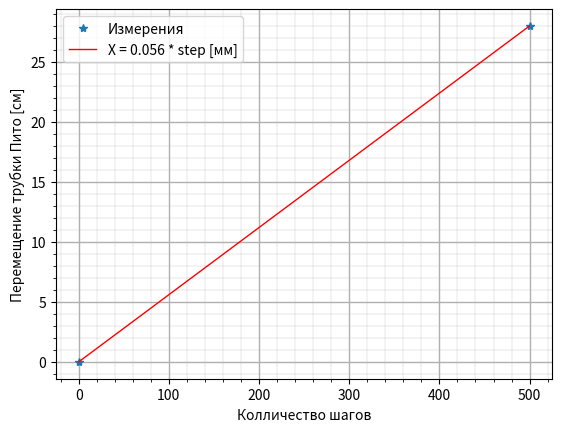
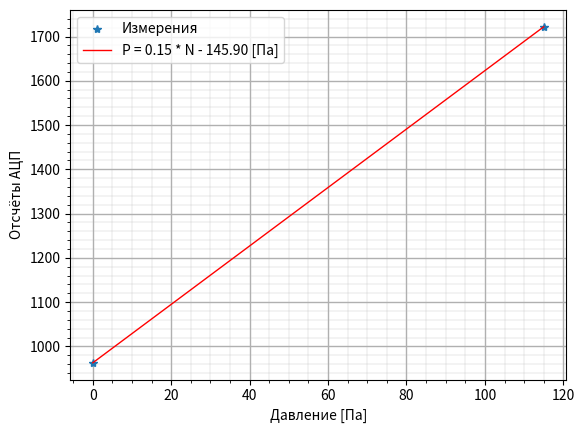

Reproduce these figures in Python, in order.
import matplotlib.pyplot as plt
import numpy as np
from matplotlib.ticker import AutoMinorLocator, MultipleLocator

###########################################################################
#Калибровочный график зависимости перемещения трубки Пито от шага двигателя
###########################################################################

x = [0, 500]
y = [0, 28] #в мм

np_x = np.array(x)
np_y = np.array(y)
fig, ax = plt.subplots()

ax.plot(np_x, np_y, label="Измерения",
        marker="*", linestyle="",
        linewidth=1)

ax.plot(np_x, np_y, label="X = {alfa} * step [мм]".format(alfa = round((y[1]-y[0]) / (x[1]-x[0]), 4)),
        marker="", linestyle="-",
        color='r', linewidth=1)

ax.grid(which = "major", linewidth = 1)
ax.grid(which = "minor", linewidth = 0.2)
ax.minorticks_on()

#plt.title("Калибровочный график\nзависимости перемещения трубки Пито от шага двигателя")
plt.xlabel("Колличество шагов", size=10)
plt.ylabel("Перемещение трубки Пито [см]", size=10)
plt.legend()
plt.show()
fig.savefig('Calibration-one.png', dpi=600)

###########################################################
#Калибровочный график зависимости показаний АЦП от давления
###########################################################

x = [0, 6.4] #в Паскалях
y = [963, 1415]

x1 = [0, 115]
y1 = [963, 1722]

np_x = np.array(x1)
np_y = np.array(y1)
fig, ax = plt.subplots()

ax.plot(np_x, np_y, label="Измерения",
        marker="*", linestyle="",
        linewidth=1)

ax.plot(np_x, np_y, label="P = {alfa} * N - 145.90 [Па]".format(alfa = round((x1[1]-x1[0]) / (y1[1]-y1[0]), 2)),
        marker="", linestyle="-",
        color='r', linewidth=1)

ax.grid(which = "major", linewidth = 1)
ax.grid(which = "minor", linewidth = 0.2)
ax.minorticks_on()

#plt.title("Калибровочный график\nзависимости показаний АЦП от давления")
plt.xlabel("Давление [Па]", size=10)
plt.ylabel("Отсчёты АЦП", size=10)
plt.legend()
plt.show()
fig.savefig('Calibration-two.png', dpi=600)